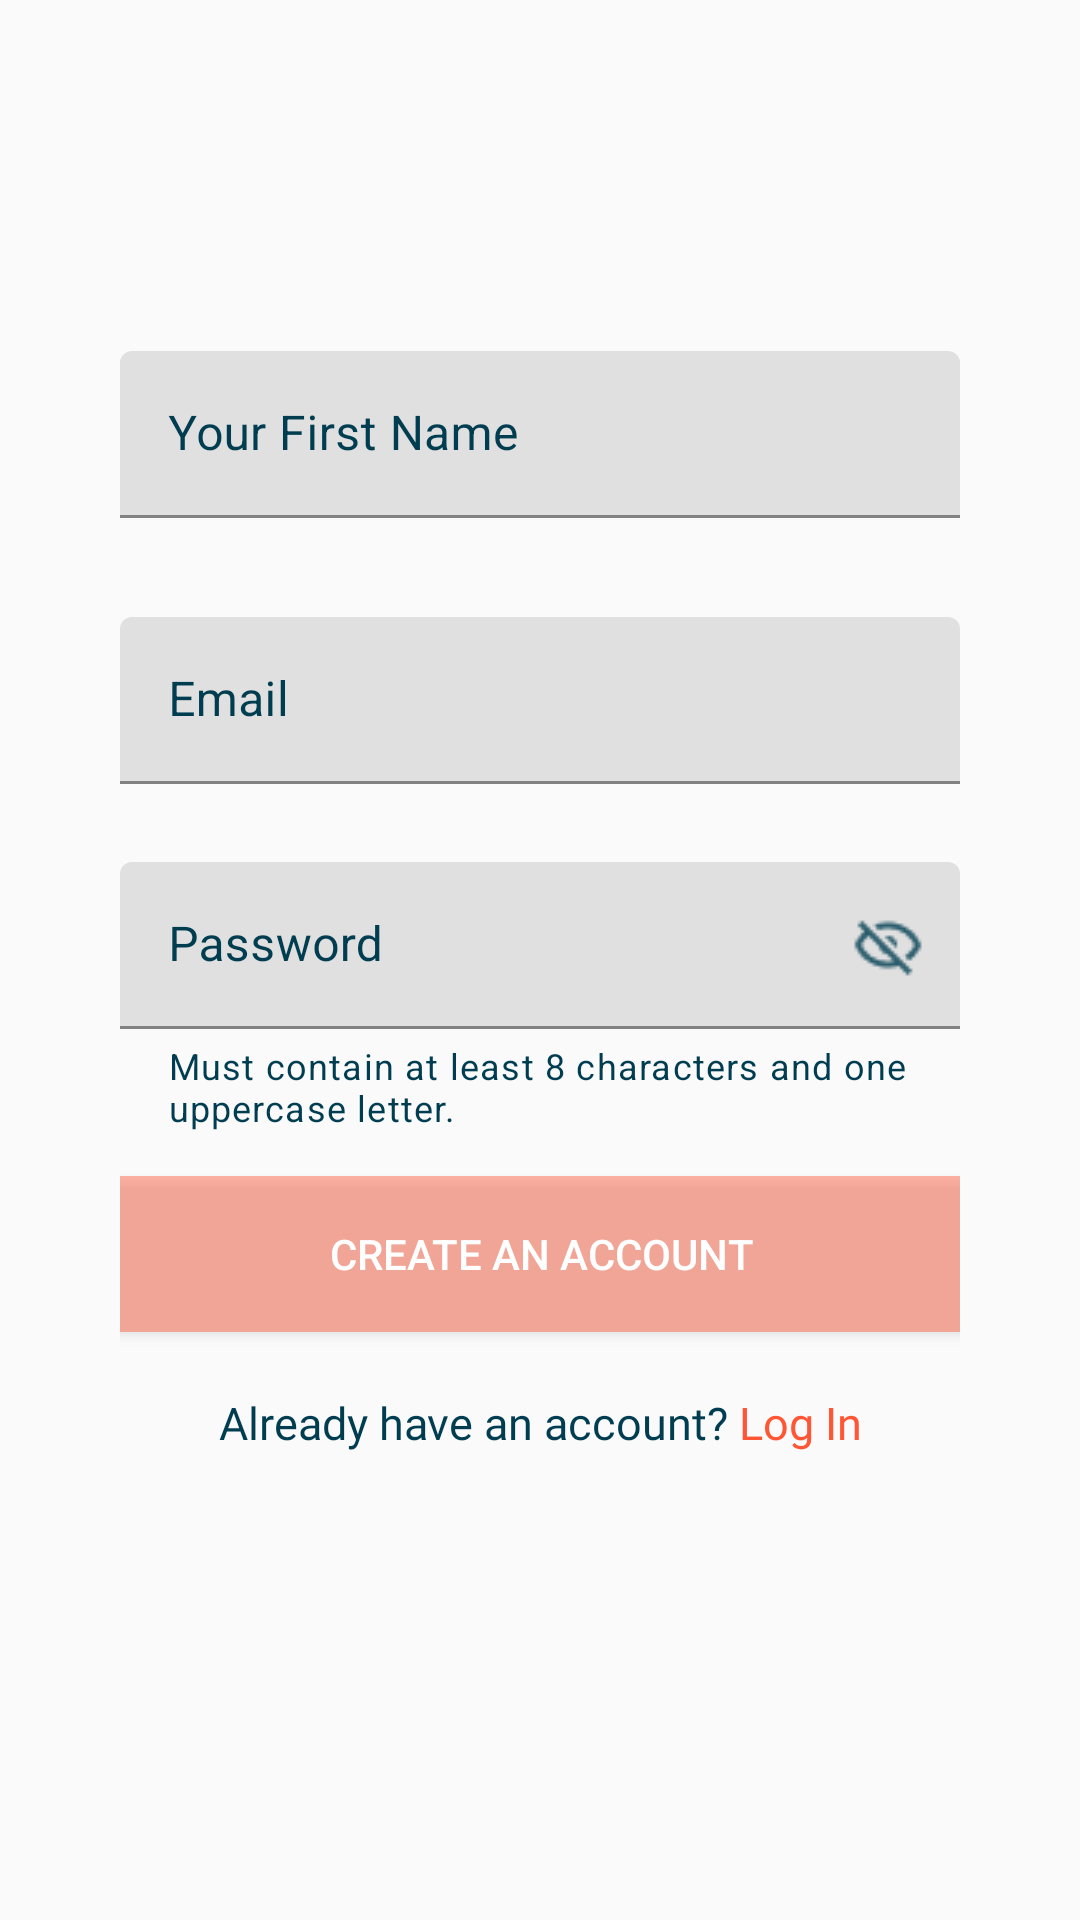

Produce the Android XML layout that renders to this screen, including the resource entries it uses.
<!-- AndroidManifest.xml: application theme Theme.TokidosApplication -->
<!-- res/layout/fragment_sign_up.xml -->
<?xml version="1.0" encoding="utf-8"?>
<androidx.constraintlayout.widget.ConstraintLayout xmlns:android="http://schemas.android.com/apk/res/android"
    xmlns:app="http://schemas.android.com/apk/res-auto"
    xmlns:tools="http://schemas.android.com/tools"
    android:layout_width="match_parent"
    android:layout_height="match_parent"
    android:paddingHorizontal="40dp"
    tools:context=".view.signuplogin.SignUpFragment">

    <com.google.android.material.textfield.TextInputLayout
        android:id="@+id/textInputLayout3"
        android:layout_width="match_parent"
        android:layout_height="wrap_content"
        style="@style/Widget.MaterialComponents.TextInputLayout.FilledBox"
        app:layout_constraintBottom_toBottomOf="parent"
        app:layout_constraintEnd_toEndOf="parent"
        app:layout_constraintStart_toStartOf="parent"
        android:textColorHint="@color/navy_blue"
        app:layout_constraintTop_toTopOf="parent"
        app:layout_constraintVertical_bias="0.2">

        <com.google.android.material.textfield.TextInputEditText
            android:layout_width="match_parent"
            android:layout_height="wrap_content"
            android:hint="Your First Name" />
    </com.google.android.material.textfield.TextInputLayout>

    <com.google.android.material.textfield.TextInputLayout
        android:id="@+id/textInputLayout4"
        style="@style/Widget.MaterialComponents.TextInputLayout.FilledBox"
        android:layout_width="match_parent"
        android:layout_height="wrap_content"
        android:textColorHint="@color/navy_blue"
        app:layout_constraintBottom_toBottomOf="parent"
        app:layout_constraintEnd_toEndOf="parent"
        app:layout_constraintStart_toStartOf="parent"
        app:layout_constraintTop_toBottomOf="@+id/textInputLayout3"
        app:layout_constraintVertical_bias="0.08">

        <com.google.android.material.textfield.TextInputEditText
            android:layout_width="match_parent"
            android:layout_height="wrap_content"
            android:hint="Email" />
    </com.google.android.material.textfield.TextInputLayout>


    <com.google.android.material.textfield.TextInputLayout
        android:id="@+id/textInputLayout5"
        style="@style/Widget.MaterialComponents.TextInputLayout.FilledBox"
        android:layout_width="match_parent"
        android:layout_height="wrap_content"
        android:textColorHint="@color/navy_blue"
        app:endIconDrawable="@drawable/eye"
        app:endIconMode="custom"
        app:endIconTint="@color/navy_blue"
        app:helperText="Must contain at least 8 characters and one uppercase letter."
        app:helperTextEnabled="true"
        app:helperTextTextColor="@color/navy_blue"
        app:layout_constraintBottom_toBottomOf="parent"
        app:layout_constraintEnd_toEndOf="parent"
        app:layout_constraintStart_toStartOf="parent"
        app:layout_constraintTop_toBottomOf="@+id/textInputLayout4"
        app:layout_constraintVertical_bias="0.09">

        <com.google.android.material.textfield.TextInputEditText
            android:layout_width="match_parent"
            android:layout_height="wrap_content"
            android:hint="Password" />
    </com.google.android.material.textfield.TextInputLayout>

    <Button
        android:id="@+id/createAccountButton"
        android:layout_width="328dp"
        android:layout_height="52dp"
        android:background="@drawable/orange_light_button_background_shape"
        android:text="Create an account"
        android:textColor="@color/white"
        app:layout_constraintBottom_toBottomOf="parent"
        app:layout_constraintEnd_toEndOf="parent"
        app:layout_constraintStart_toStartOf="parent"
        app:layout_constraintTop_toBottomOf="@+id/textInputLayout5"
        app:layout_constraintVertical_bias="0.07" />

    <LinearLayout
        android:id="@+id/linearLayout"
        android:layout_width="wrap_content"
        android:layout_height="wrap_content"
        android:layout_marginTop="20dp"
        android:orientation="horizontal"
        app:layout_constraintEnd_toEndOf="parent"
        app:layout_constraintStart_toStartOf="parent"
        app:layout_constraintTop_toBottomOf="@+id/createAccountButton">

        <TextView
            android:layout_width="wrap_content"
            android:layout_height="wrap_content"
            android:fontFamily="@font/dm_sans"
            android:text="Already have an account? "
            android:textColor="@color/navy_blue"
            android:textSize="15sp"
            app:layout_constraintEnd_toEndOf="@+id/textInputLayout2"
            app:layout_constraintTop_toBottomOf="@+id/textInputLayout2" />

        <TextView
            android:id="@+id/LogInTextView"
            android:layout_width="wrap_content"
            android:layout_height="wrap_content"
            android:fontFamily="@font/dm_sans"
            android:text="Log In"
            android:textColor="@color/orange"
            android:textSize="15sp"
            app:layout_constraintEnd_toEndOf="@+id/textInputLayout2"
            app:layout_constraintTop_toBottomOf="@+id/textInputLayout2" />
    </LinearLayout>

</androidx.constraintlayout.widget.ConstraintLayout>
<!-- resources referenced by this layout -->
<resources>
  <color name="navy_blue">#003D51</color>
  <color name="orange">#FF5635</color>
  <color name="white">#FFFFFFFF</color>
  <!-- drawable eye: png bitmap (drawable, 711 bytes) -->
  <!-- drawable orange_light_button_background_shape (drawable) -->
  <?xml version="1.0" encoding="utf-8"?>
  <shape
      xmlns:android="http://schemas.android.com/apk/res/android"
      android:shape="rectangle"   >
  
      <solid
          android:color="@color/lightOrange" >
      </solid>
  
      <corners
          android:radius="10dp"   >
      </corners>
  
  </shape>
  <style name="Theme.TokidosApplication" parent="Theme.MaterialComponents.DayNight.DarkActionBar.Bridge">
          
          <item name="colorPrimary">@color/white</item>
          <item name="colorPrimaryVariant">@color/white</item>
          <item name="colorOnPrimary">@color/white</item>
          
          <item name="colorSecondary">@color/teal_200</item>
          <item name="colorSecondaryVariant">@color/teal_700</item>
          <item name="colorOnSecondary">@color/black</item>
          
          <item name="android:statusBarColor">?attr/colorPrimaryVariant</item>
          
          
          <item name="titleTextColor">@color/navy_blue</item>
  
  
  
          
          <item name="actionBarTheme">@style/ToolbarCustomStyle</item>
  
          <item name="android:homeAsUpIndicator">@drawable/baseline_arrow_back_24</item>
      </style>
  <color name="lightOrange">#70FF5635</color>
  <color name="teal_200">#FF03DAC5</color>
  <color name="teal_700">#FF018786</color>
  <color name="black">#FF000000</color>
  <style name="ToolbarCustomStyle" parent="ThemeOverlay.AppCompat.ActionBar">
          <item name="colorControlNormal">@color/navy_blue</item>
      </style>
  <!-- drawable baseline_arrow_back_24 (drawable) -->
  <vector android:autoMirrored="true" android:height="24dp"
      android:tint="#005B77" android:viewportHeight="24"
      android:viewportWidth="24" android:width="24dp" xmlns:android="http://schemas.android.com/apk/res/android">
      <path android:fillColor="@android:color/white" android:pathData="M20,11H7.83l5.59,-5.59L12,4l-8,8 8,8 1.41,-1.41L7.83,13H20v-2z"/>
  </vector>
</resources>
